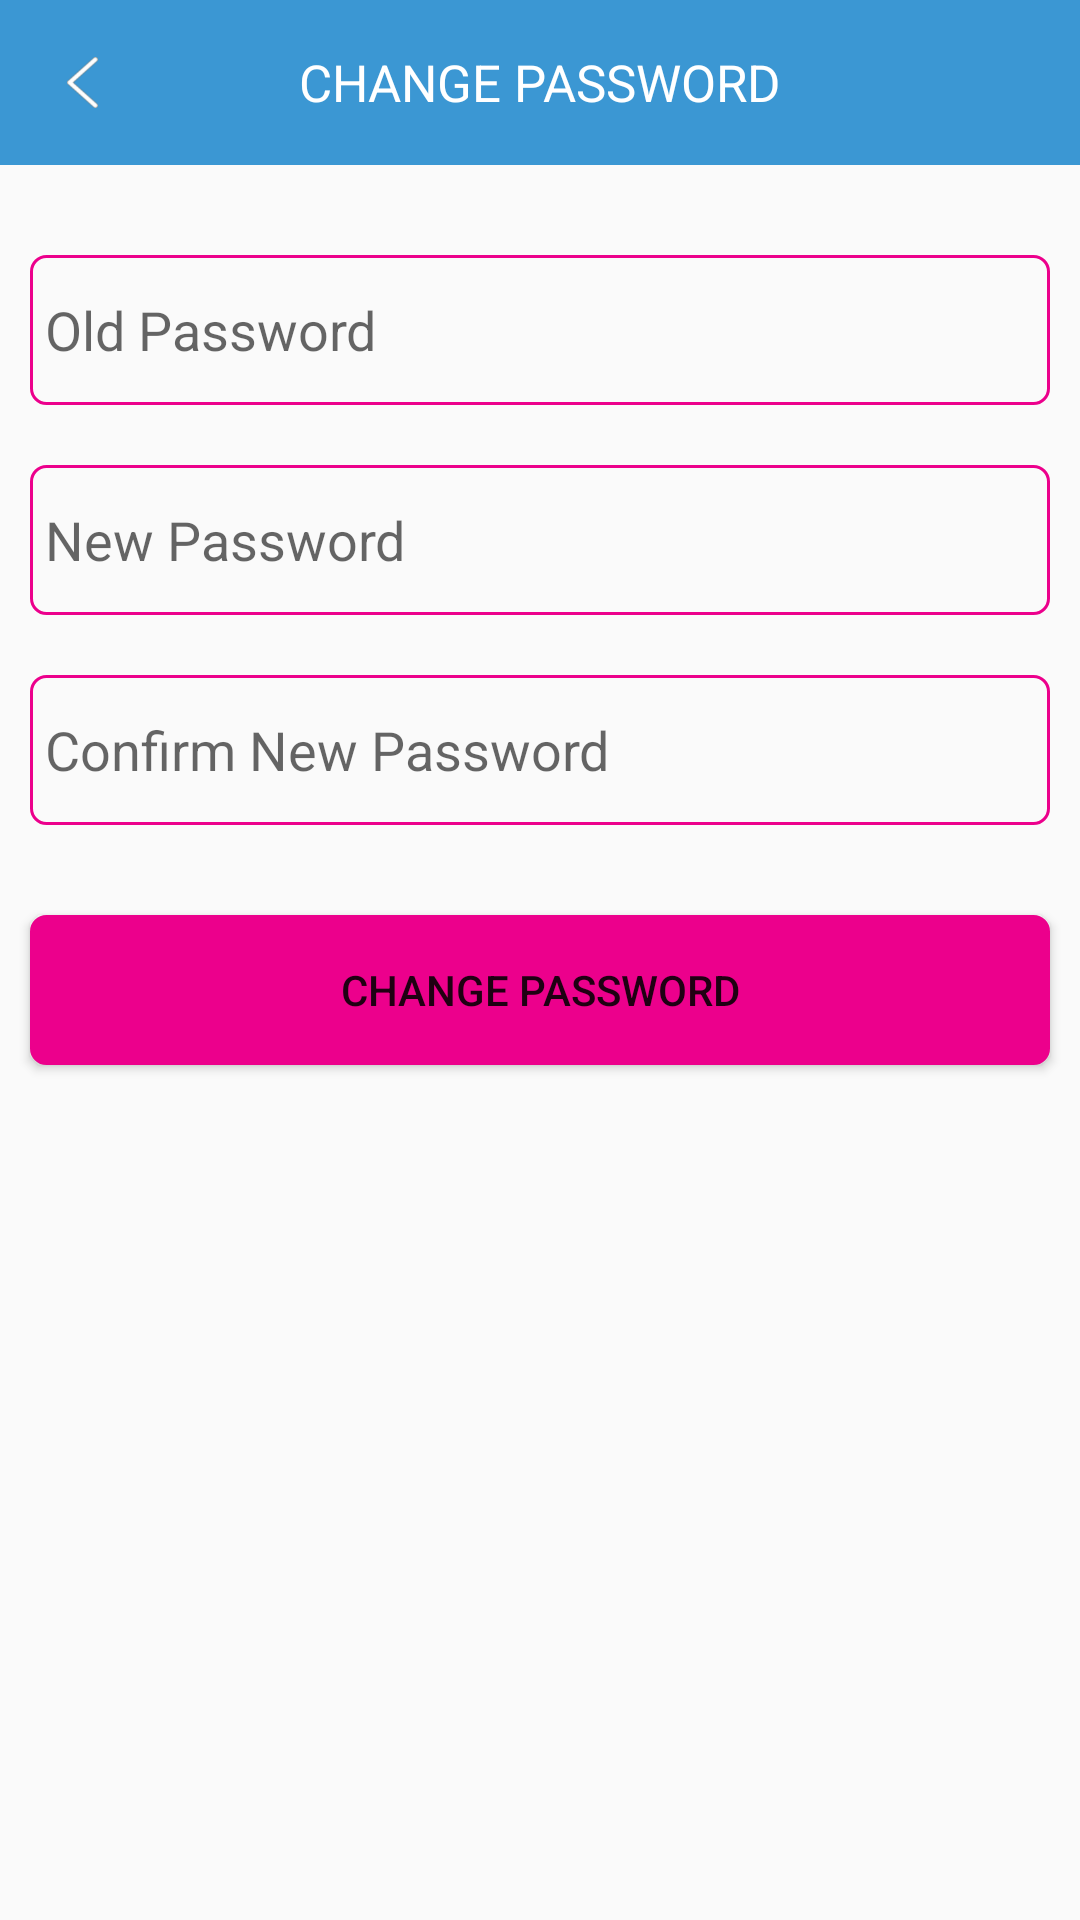

The Android layout XML behind this screen, and the referenced resources:
<!-- AndroidManifest.xml: application theme AppTheme -->
<!-- res/layout/fragment_change_password.xml -->
<?xml version="1.0" encoding="utf-8"?>
<RelativeLayout xmlns:android="http://schemas.android.com/apk/res/android"
    xmlns:tools="http://schemas.android.com/tools"
    android:layout_width="match_parent"
    android:layout_height="match_parent"
    xmlns:app="http://schemas.android.com/apk/res-auto"
    tools:context=".changepassword.ChangePassword">

    <RelativeLayout
        android:id="@+id/title_bar_layout"
        android:layout_width="match_parent"
        android:layout_height="55dp"
        android:background="@color/colorBlueText"
        >

        <RelativeLayout
            android:id="@+id/back_button_overlay"
            android:layout_width="40dp"
            android:layout_height="45dp"
            android:layout_centerVertical="true"
            android:gravity="center">

            <ImageView
                android:id="@+id/back_button"
                android:layout_width="17dp"
                android:layout_height="17dp"
                android:layout_marginStart="15dp"
                app:srcCompat="@drawable/white_arrow" />


        </RelativeLayout>

        <TextView
            android:id="@+id/sign_up_text"
            android:layout_width="wrap_content"
            android:layout_height="wrap_content"
            android:layout_centerInParent="true"
            android:text="@string/change_password"
            android:textAllCaps="true"
            android:textColor="@color/colorWhite"
            android:textSize="17sp" />


    </RelativeLayout>


    <EditText
        android:id="@+id/etoldpass"
        android:layout_width="match_parent"
        android:layout_height="50dp"
        android:layout_centerHorizontal="true"
        android:ems="10"
        android:hint="@string/old_password"
        android:layout_below="@+id/title_bar_layout"
        android:layout_marginTop="30dp"
        android:layout_marginRight="10dp"
        android:layout_marginLeft="10dp"
        android:paddingLeft="5dp"
        android:background="@drawable/custom_border_withdrawal"
        android:inputType="textPassword" />

    <EditText
        android:id="@+id/etnewpass"
        android:layout_width="match_parent"
        android:layout_height="50dp"
        android:hint="@string/new_password"
        android:layout_centerHorizontal="true"
        android:layout_below="@+id/etoldpass"
        android:layout_marginTop="20dp"
        android:layout_marginRight="10dp"
        android:layout_marginLeft="10dp"
        android:paddingLeft="5dp"
        android:ems="10"
        android:background="@drawable/custom_border_withdrawal"
        android:inputType="textPassword" />

    <EditText
        android:id="@+id/etcnfnewpass"
        android:layout_width="match_parent"
        android:layout_height="50dp"
        android:hint="@string/confirm_new_password"
        android:layout_below="@+id/etnewpass"
        android:layout_centerHorizontal="true"
        android:layout_marginTop="20dp"
        android:layout_marginRight="10dp"
        android:layout_marginLeft="10dp"
        android:paddingLeft="5dp"
        android:ems="10"
        android:background="@drawable/custom_border_withdrawal"
        android:inputType="textPassword" />

    <Button
        android:id="@+id/changepassword"
        android:layout_width="match_parent"
        android:layout_height="50dp"
        android:layout_centerInParent="true"
        android:layout_below="@+id/etcnfnewpass"
        android:layout_marginTop="30dp"
        android:layout_marginRight="10dp"
        android:layout_marginLeft="10dp"
        android:background="@drawable/button_bg"
        android:foreground="@drawable/custom_ripple_rounded_rect"
        android:text="@string/change_password" />
</RelativeLayout>
<!-- resources referenced by this layout -->
<resources>
  <color name="colorBlueText">#3b97d3</color>
  <color name="colorWhite">#ffffff</color>
  <!-- drawable button_bg (drawable) -->
  <shape xmlns:android="http://schemas.android.com/apk/res/android">
      <solid android:color="@color/colorPink"/>
      <stroke
          android:width="1dp"
          android:color="@color/colorPink" />
      <corners android:radius="5dp" />
  
  </shape>
  <!-- drawable custom_border_withdrawal (drawable-v24) -->
  <shape xmlns:android="http://schemas.android.com/apk/res/android">
      <stroke
          android:width="1dp"
          android:color="@color/colorPink" />
         <corners android:radius="5dp" />
  
  </shape>
  <!-- drawable custom_ripple_rounded_rect (drawable) -->
  <?xml version="1.0" encoding="utf-8"?>
  <ripple xmlns:android="http://schemas.android.com/apk/res/android"
      android:color="@color/colorGray">
  
      <item android:id="@android:id/mask">
          <inset android:insetBottom="2dp"
              android:insetLeft="2dp"
              android:insetRight="2dp"
              android:insetTop="2dp">
              <shape android:shape="rectangle">
                  
                  <solid android:color="@android:color/white"/>
              </shape>
          </inset>
      </item>
  
  </ripple>
  <!-- drawable white_arrow: png bitmap (drawable-hdpi, 1115 bytes) -->
  <string name="change_password">Change Password</string>
  <string name="confirm_new_password">Confirm New Password</string>
  <string name="new_password">New Password</string>
  <string name="old_password">Old Password</string>
  <style name="AppTheme" parent="Theme.AppCompat.Light.NoActionBar">
          
          <item name="colorPrimary">@color/colorPrimary</item>
          <item name="colorPrimaryDark">@color/colorBlueText</item>
          <item name="colorAccent">@color/colorAccent</item>
      </style>
  <color name="colorPink">#ec008c</color>
  <color name="colorGray">#d3d3d3</color>
  <color name="colorPrimary">#008577</color>
  <color name="colorAccent">#D81B60</color>
</resources>
